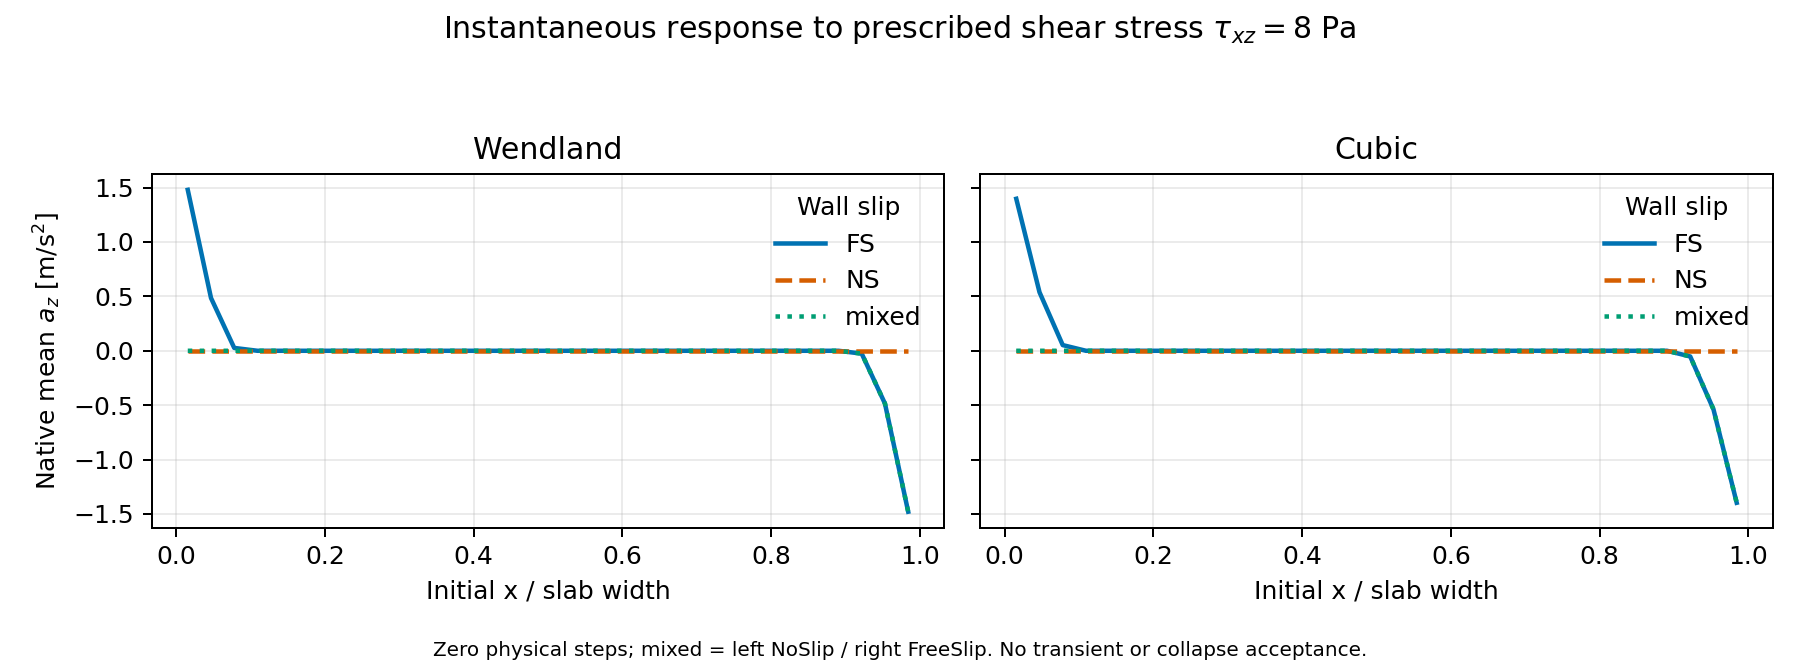

The data file committed next to this chart (first rows):
kernel, mode, x0, az_mean, az_min, az_max, count
Wendland, FS, 0.0009766, 1.479, 1.479, 1.479, 32
Wendland, FS, 0.00293, 0.4852, 0.4852, 0.4852, 32
Wendland, FS, 0.004883, 0.02619, 0.02619, 0.02619, 32
Wendland, FS, 0.006836, 1.6370904631912705e-08, -6.3329935073852539e-08, 7.7765434980392443e-08, 32
Wendland, FS, 0.008789, 1.6370904631912705e-08, -6.3329935073852539e-08, 7.7765434980392443e-08, 32
Wendland, FS, 0.01074, 1.6370904631912705e-08, -6.3329935073852539e-08, 7.7765434980392443e-08, 32
Wendland, FS, 0.0127, 1.6370904631912705e-08, -6.3329935073852539e-08, 7.7765434980392443e-08, 32
Wendland, FS, 0.01465, 1.6370904631912705e-08, -6.3329935073852539e-08, 7.7765434980392443e-08, 32
Wendland, FS, 0.0166, 1.6370904631912705e-08, -6.3329935073852539e-08, 7.7765434980392443e-08, 32
Wendland, FS, 0.01855, 1.6370904631912705e-08, -6.3329935073852539e-08, 7.7765434980392443e-08, 32
Wendland, FS, 0.02051, 1.6370904631912705e-08, -6.3329935073852539e-08, 7.7765434980392443e-08, 32
Wendland, FS, 0.02246, 1.6370904631912705e-08, -6.3329935073852539e-08, 7.7765434980392443e-08, 32
Wendland, FS, 0.02441, 1.6370904631912705e-08, -6.3329935073852539e-08, 7.7765434980392443e-08, 32
Wendland, FS, 0.02637, 1.6370904631912705e-08, -6.3329935073852539e-08, 7.7765434980392443e-08, 32
Wendland, FS, 0.02832, 1.6370904631912705e-08, -6.3329935073852539e-08, 7.7765434980392443e-08, 32
Wendland, FS, 0.03027, 1.6370904631912705e-08, -6.3329935073852539e-08, 7.7765434980392443e-08, 32
Wendland, FS, 0.03223, 1.6370904631912705e-08, -6.3329935073852539e-08, 7.7765434980392443e-08, 32
Wendland, FS, 0.03418, 1.6370904631912705e-08, -6.3329935073852539e-08, 7.7765434980392443e-08, 32
Wendland, FS, 0.03613, 1.6370904631912705e-08, -6.3329935073852539e-08, 7.7765434980392443e-08, 32
Wendland, FS, 0.03809, 1.6370904631912705e-08, -6.3329935073852539e-08, 7.7765434980392443e-08, 32
Wendland, FS, 0.04004, 1.6370904631912705e-08, -6.3329935073852539e-08, 7.7765434980392443e-08, 32
Wendland, FS, 0.04199, 1.6370904631912705e-08, -6.3329935073852539e-08, 7.7765434980392443e-08, 32
Wendland, FS, 0.04395, 1.6370904631912705e-08, -6.3329935073852539e-08, 7.7765434980392443e-08, 32
Wendland, FS, 0.0459, 1.6370904631912705e-08, -6.3329935073852539e-08, 7.7765434980392443e-08, 32
Wendland, FS, 0.04785, 1.6370904631912705e-08, -6.3329935073852539e-08, 7.7765434980392443e-08, 32
Wendland, FS, 0.0498, 1.6370904631912705e-08, -6.3329935073852539e-08, 7.7765434980392443e-08, 32
Wendland, FS, 0.05176, 1.6370904631912705e-08, -6.3329935073852539e-08, 7.7765434980392443e-08, 32
Wendland, FS, 0.05371, 1.6370904631912705e-08, -6.3329935073852539e-08, 7.7765434980392443e-08, 32
Wendland, FS, 0.05566, 1.6370904631912705e-08, -6.3329935073852539e-08, 7.7765434980392443e-08, 32
Wendland, FS, 0.05762, -0.02619, -0.02619, -0.02619, 32
Wendland, FS, 0.05957, -0.4852, -0.4852, -0.4852, 32
Wendland, FS, 0.06152, -1.479, -1.479, -1.479, 32
Wendland, NS, 0.0009766, 1.4901161193847656e-08, -1.1920928955078125e-07, 1.1920928955078125e-07, 32
Wendland, NS, 0.00293, -1.6763806343078617e-08, -5.9604644775390638e-08, 0, 32
Wendland, NS, 0.004883, -2.8521753847599075e-09, -5.9604644775390638e-08, 9.8720192909240723e-08, 32
Wendland, NS, 0.006836, 1.6370904631912705e-08, -6.3329935073852539e-08, 7.7765434980392443e-08, 32
Wendland, NS, 0.008789, 1.6370904631912705e-08, -6.3329935073852539e-08, 7.7765434980392443e-08, 32
Wendland, NS, 0.01074, 1.6370904631912705e-08, -6.3329935073852539e-08, 7.7765434980392443e-08, 32
Wendland, NS, 0.0127, 1.6370904631912705e-08, -6.3329935073852539e-08, 7.7765434980392443e-08, 32
Wendland, NS, 0.01465, 1.6370904631912705e-08, -6.3329935073852539e-08, 7.7765434980392443e-08, 32
Wendland, NS, 0.0166, 1.6370904631912705e-08, -6.3329935073852539e-08, 7.7765434980392443e-08, 32
Wendland, NS, 0.01855, 1.6370904631912705e-08, -6.3329935073852539e-08, 7.7765434980392443e-08, 32
Wendland, NS, 0.02051, 1.6370904631912705e-08, -6.3329935073852539e-08, 7.7765434980392443e-08, 32
Wendland, NS, 0.02246, 1.6370904631912705e-08, -6.3329935073852539e-08, 7.7765434980392443e-08, 32
Wendland, NS, 0.02441, 1.6370904631912705e-08, -6.3329935073852539e-08, 7.7765434980392443e-08, 32
Wendland, NS, 0.02637, 1.6370904631912705e-08, -6.3329935073852539e-08, 7.7765434980392443e-08, 32
Wendland, NS, 0.02832, 1.6370904631912705e-08, -6.3329935073852539e-08, 7.7765434980392443e-08, 32
Wendland, NS, 0.03027, 1.6370904631912705e-08, -6.3329935073852539e-08, 7.7765434980392443e-08, 32
Wendland, NS, 0.03223, 1.6370904631912705e-08, -6.3329935073852539e-08, 7.7765434980392443e-08, 32
Wendland, NS, 0.03418, 1.6370904631912705e-08, -6.3329935073852539e-08, 7.7765434980392443e-08, 32
Wendland, NS, 0.03613, 1.6370904631912705e-08, -6.3329935073852539e-08, 7.7765434980392443e-08, 32
Wendland, NS, 0.03809, 1.6370904631912705e-08, -6.3329935073852539e-08, 7.7765434980392443e-08, 32
Wendland, NS, 0.04004, 1.6370904631912705e-08, -6.3329935073852539e-08, 7.7765434980392443e-08, 32
Wendland, NS, 0.04199, 1.6370904631912705e-08, -6.3329935073852539e-08, 7.7765434980392443e-08, 32
Wendland, NS, 0.04395, 1.6370904631912705e-08, -6.3329935073852539e-08, 7.7765434980392443e-08, 32
Wendland, NS, 0.0459, 1.6370904631912705e-08, -6.3329935073852539e-08, 7.7765434980392443e-08, 32
Wendland, NS, 0.04785, 1.6370904631912705e-08, -6.3329935073852539e-08, 7.7765434980392443e-08, 32
Wendland, NS, 0.0498, 1.6370904631912705e-08, -6.3329935073852539e-08, 7.7765434980392443e-08, 32
Wendland, NS, 0.05176, 1.6370904631912705e-08, -6.3329935073852539e-08, 7.7765434980392443e-08, 32
Wendland, NS, 0.05371, 1.6370904631912705e-08, -6.3329935073852539e-08, 7.7765434980392443e-08, 32
... 132 more rows
